Photos from the image-classification dataset "galaxies" in the GitHub repository sajeethphilip/VisualaEncoder. Its 2 classes are: non-ring galaxies, ring galaxies.

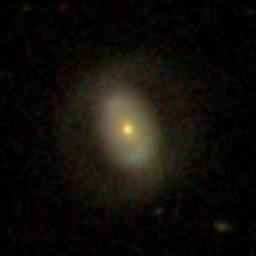
Label: ring galaxies

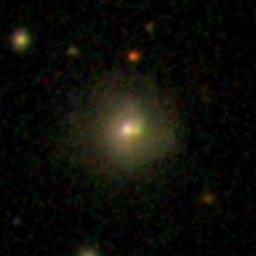
Label: non-ring galaxies

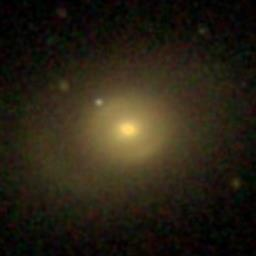
Label: ring galaxies

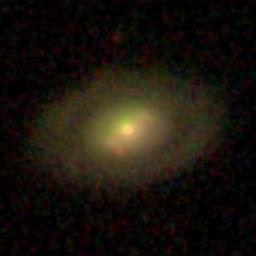
Label: ring galaxies

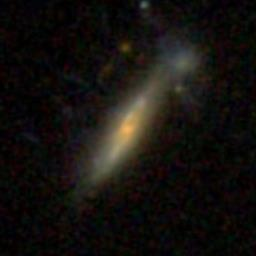
Label: non-ring galaxies

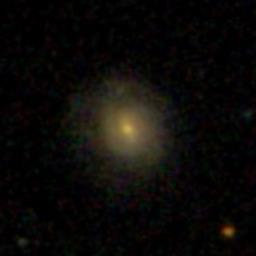
Label: non-ring galaxies
